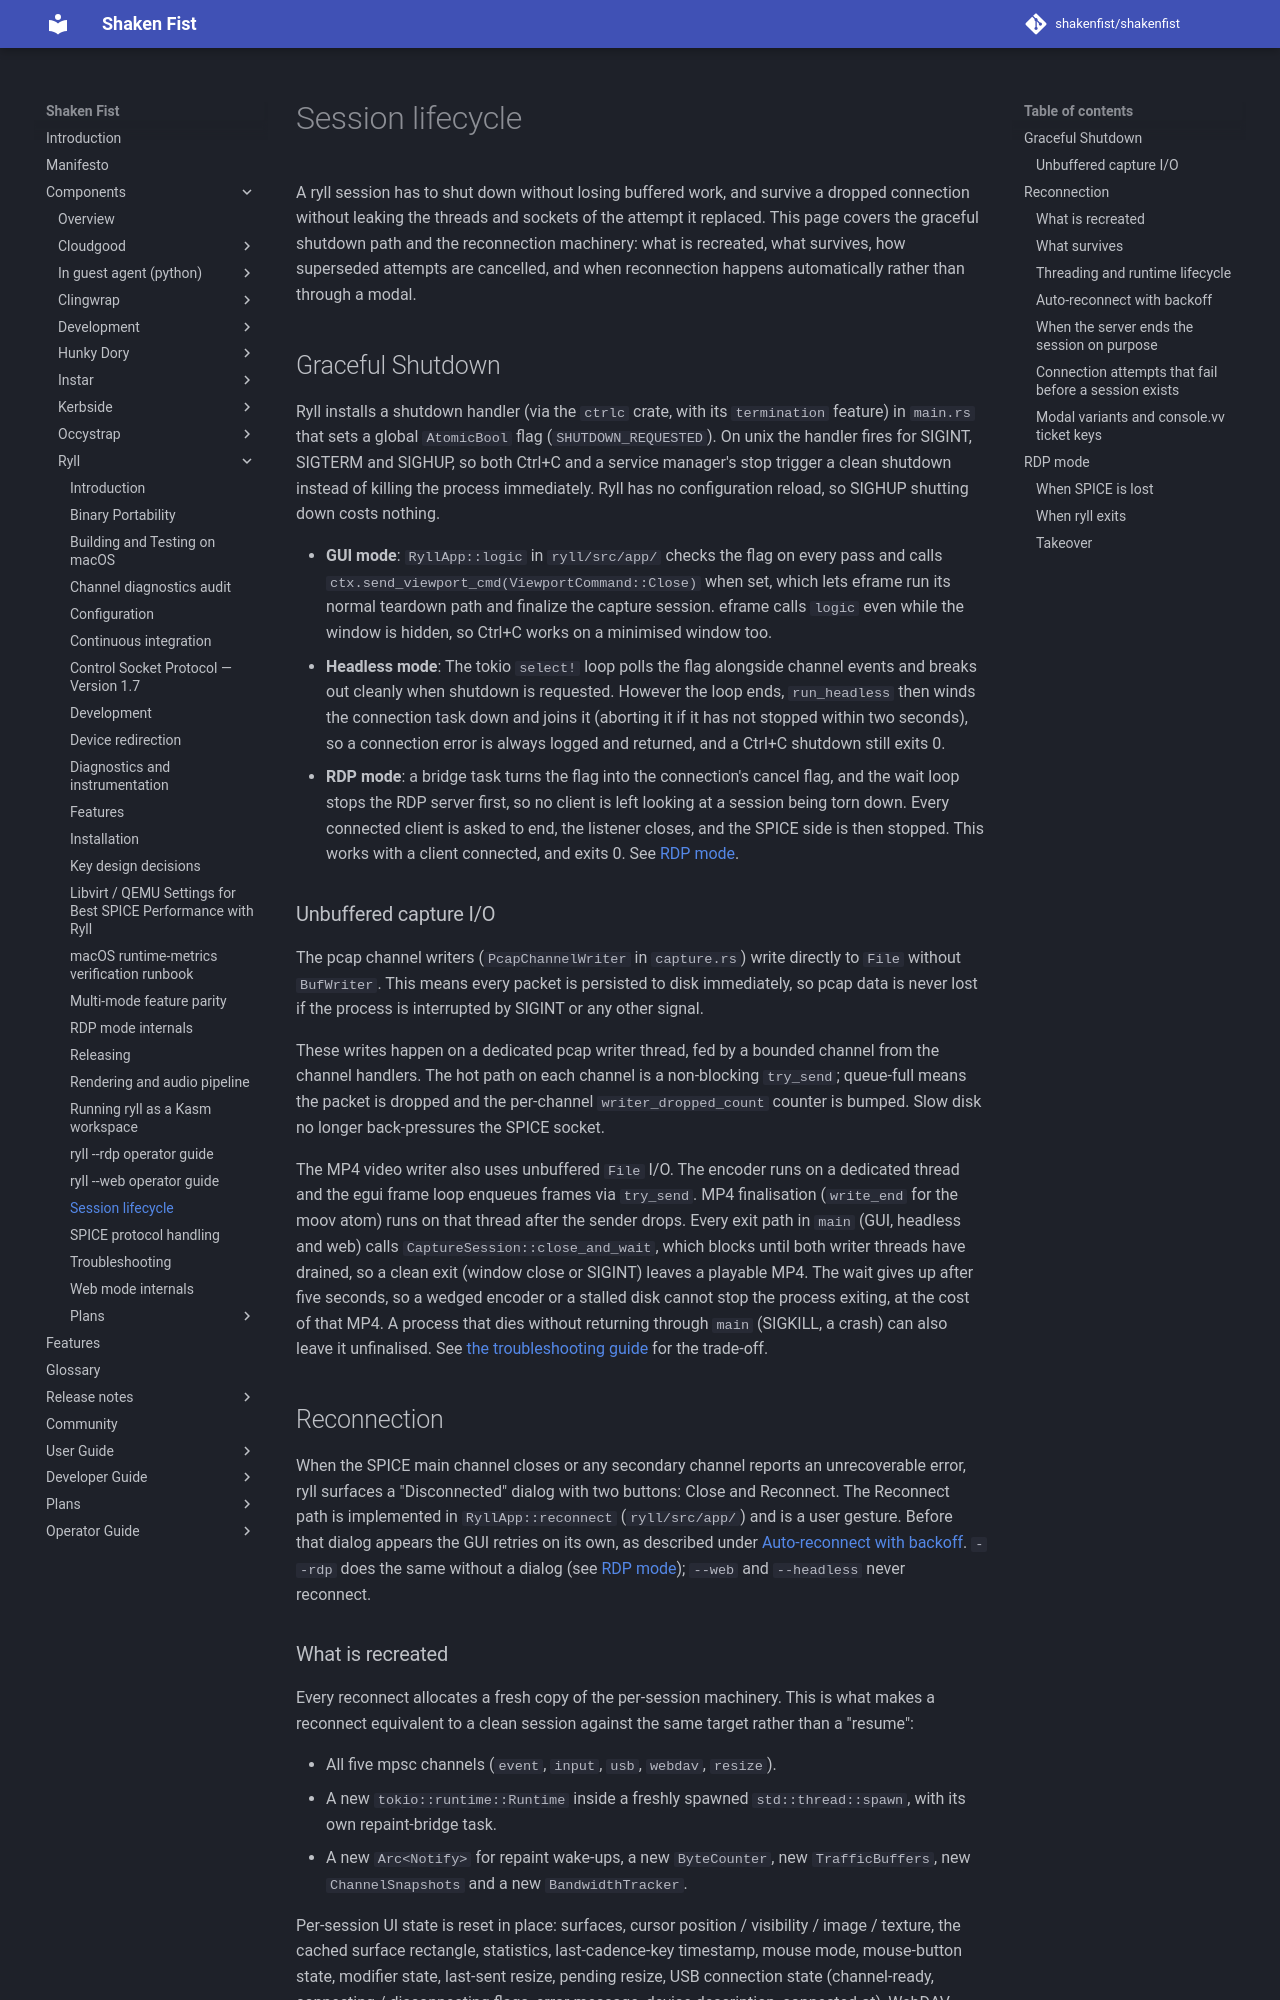

repository: shakenfist/shakenfist · page: components/ryll/session-lifecycle/index.html · generator: mkdocs

# Session lifecycle

A ryll session has to shut down without losing buffered work, and survive
a dropped connection without leaking the threads and sockets of the
attempt it replaced. This page covers the graceful shutdown path and the
reconnection machinery: what is recreated, what survives, how superseded
attempts are cancelled, and when reconnection happens automatically
rather than through a modal.

## Graceful Shutdown

Ryll installs a shutdown handler (via the `ctrlc` crate, with its
`termination` feature) in `main.rs` that sets a global `AtomicBool` flag
(`SHUTDOWN_REQUESTED`). On unix the handler fires for SIGINT, SIGTERM and
SIGHUP, so both Ctrl+C and a service manager's stop trigger a clean shutdown
instead of killing the process immediately. Ryll has no configuration reload,
so SIGHUP shutting down costs nothing.

- **GUI mode**: `RyllApp::logic` in `ryll/src/app/` checks the flag on every pass
  and calls `ctx.send_viewport_cmd(ViewportCommand::Close)` when set, which
  lets eframe run its normal teardown path and finalize the capture session.
  eframe calls `logic` even while the window is hidden, so Ctrl+C works on a
  minimised window too.
- **Headless mode**: The tokio `select!` loop polls the flag alongside channel
  events and breaks out cleanly when shutdown is requested. However the loop
  ends, `run_headless` then winds the connection task down and joins it
  (aborting it if it has not stopped within two seconds), so a connection
  error is always logged and returned, and a Ctrl+C shutdown still exits 0.
- **RDP mode**: a bridge task turns the flag into the connection's cancel
  flag, and the wait loop stops the RDP server first, so no client is left
  looking at a session being torn down. Every connected client is asked to
  end, the listener closes, and the SPICE side is then stopped. This works
  with a client connected, and exits 0. See [RDP mode](#rdp-mode).

### Unbuffered capture I/O

The pcap channel writers (`PcapChannelWriter` in `capture.rs`) write directly
to `File` without `BufWriter`. This means every packet is persisted to disk
immediately, so pcap data is never lost if the process is interrupted by
SIGINT or any other signal.

These writes happen on a dedicated pcap writer thread, fed
by a bounded channel from the channel handlers. The hot path on each channel
is a non-blocking `try_send`; queue-full means the packet is dropped and
the per-channel `writer_dropped_count` counter is bumped. Slow disk no
longer back-pressures the SPICE socket.

The MP4 video writer also uses unbuffered `File` I/O. The encoder runs
on a dedicated thread and the egui frame loop enqueues frames via
`try_send`. MP4 finalisation (`write_end` for the moov atom) runs on
that thread after the sender drops. Every exit path in `main` (GUI,
headless and web) calls `CaptureSession::close_and_wait`, which blocks
until both writer threads have drained, so a clean exit (window close
or SIGINT) leaves a playable MP4. The wait gives up after five seconds,
so a wedged encoder or a stalled disk cannot stop the process exiting,
at the cost of that MP4. A process that dies without returning through
`main` (SIGKILL, a crash) can also leave it unfinalised. See
[the troubleshooting guide](/components/ryll/troubleshooting/) for the trade-off.

## Reconnection

When the SPICE main channel closes or any secondary channel
reports an unrecoverable error, ryll surfaces a "Disconnected"
dialog with two buttons: Close and Reconnect. The Reconnect
path is implemented in
`RyllApp::reconnect` (`ryll/src/app/`) and is a user gesture.
Before that dialog appears the GUI retries on its own, as
described under [Auto-reconnect with
backoff](#auto-reconnect-with-backoff). `--rdp` does the same
without a dialog (see [RDP mode](#rdp-mode)); `--web` and
`--headless` never reconnect.

### What is recreated

Every reconnect allocates a fresh copy of the per-session
machinery. This is what makes a reconnect equivalent to a
clean session against the same target rather than a
"resume":

- All five mpsc channels (`event`, `input`, `usb`, `webdav`,
  `resize`).
- A new `tokio::runtime::Runtime` inside a freshly spawned
  `std::thread::spawn`, with its own repaint-bridge task.
- A new `Arc<Notify>` for repaint wake-ups, a new
  `ByteCounter`, new `TrafficBuffers`, new
  `ChannelSnapshots` and a new `BandwidthTracker`.

Per-session UI state is reset in place: surfaces, cursor
position / visibility / image / texture, the cached
surface rectangle, statistics, last-cadence-key timestamp,
mouse mode, mouse-button state, modifier state,
last-sent resize, pending resize, USB connection state
(channel-ready, connecting / disconnecting flags, error
message, device description, connected-at), WebDAV
connection state (channel-ready, shared-dir, sharing
flag, connected-at, error message), and the disconnect
dialog itself.
